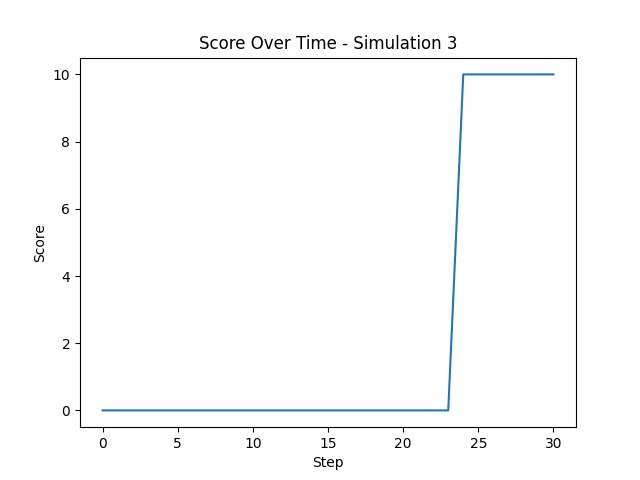

The file beside this chart, header and first rows:
Step, Score
0, 0
1, 0
2, 0
3, 0
4, 0
5, 0
6, 0
7, 0
8, 0
9, 0
10, 0
11, 0
12, 0
13, 0
14, 0
15, 0
16, 0
17, 0
18, 0
19, 0
20, 0
21, 0
22, 0
23, 0
24, 10
25, 10
26, 10
27, 10
28, 10
29, 10
30, 10
